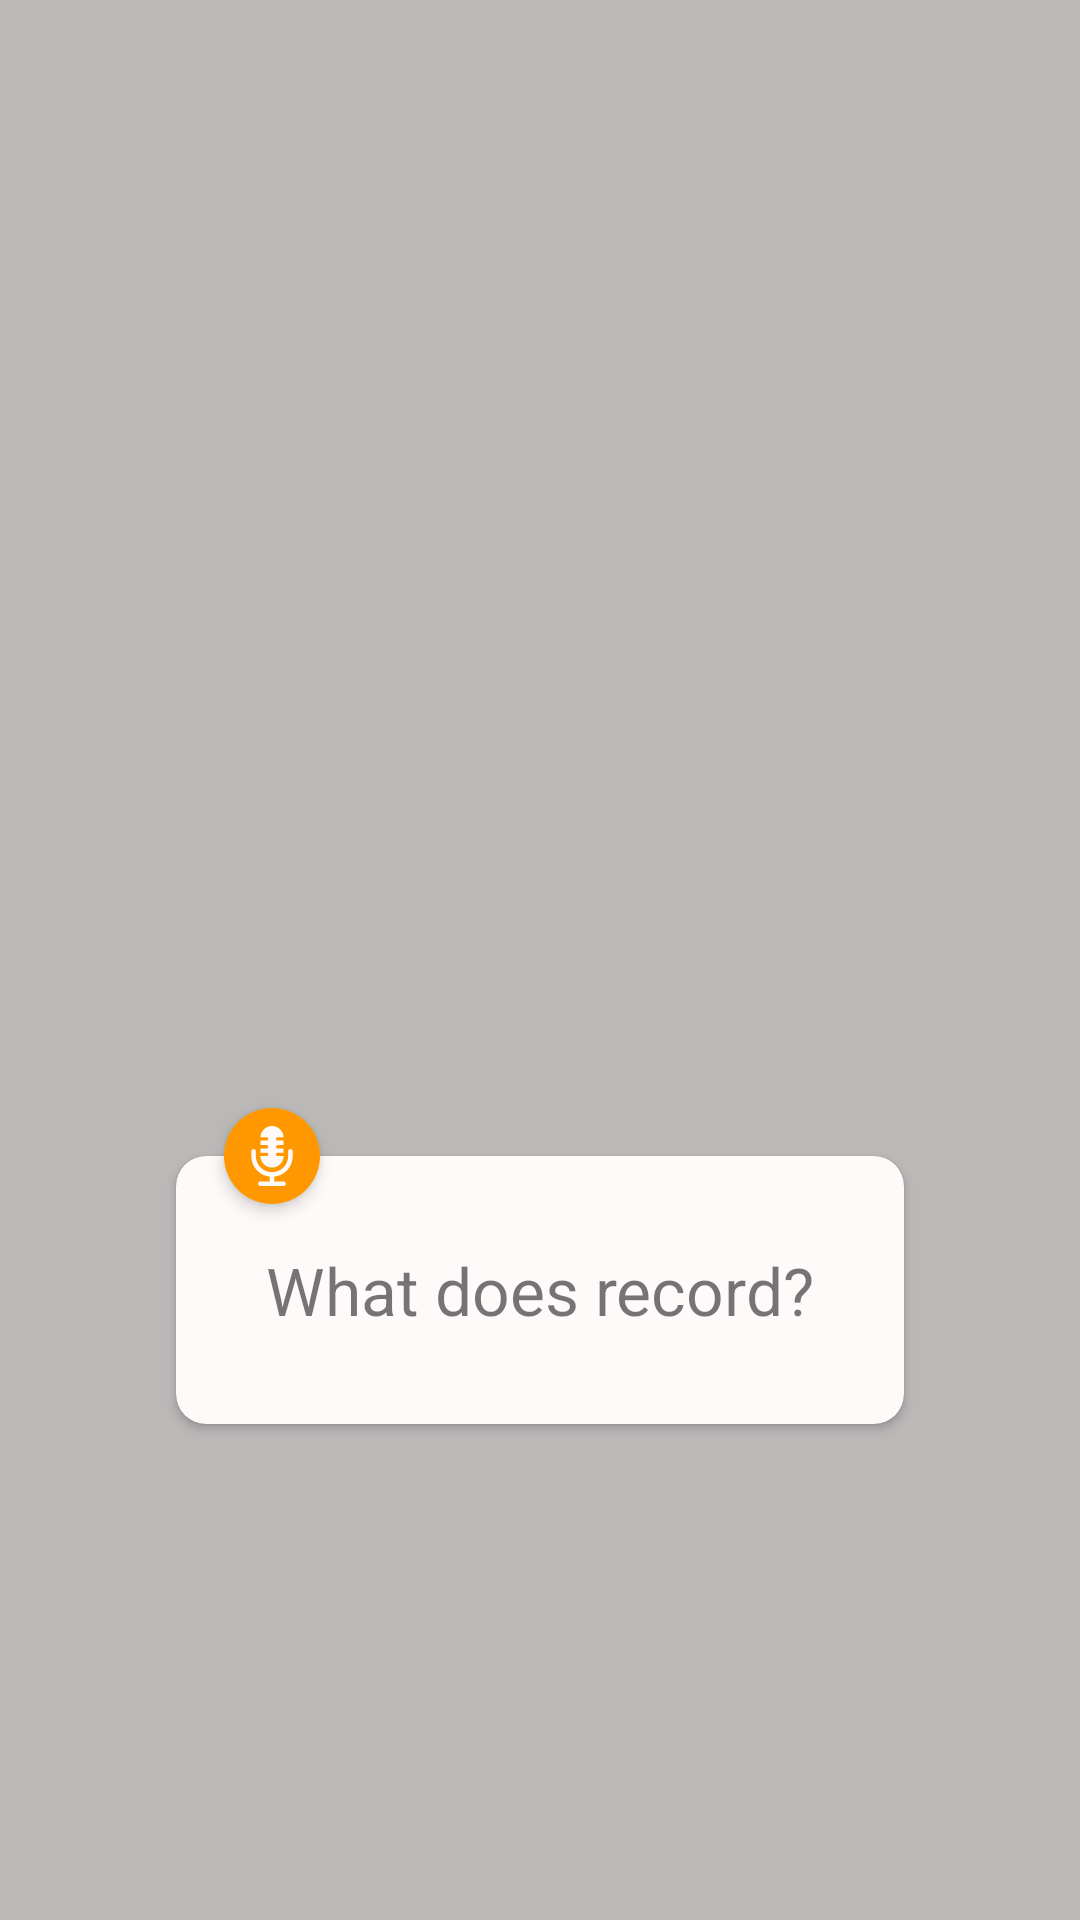

Write the Android layout XML for this screen, with the resource values it uses.
<!-- AndroidManifest.xml: application theme AppTheme.Launcher -->
<!-- res/layout/popup_recoding.xml -->
<?xml version="1.0" encoding="utf-8"?>
<androidx.constraintlayout.widget.ConstraintLayout
    xmlns:android="http://schemas.android.com/apk/res/android"
    xmlns:app="http://schemas.android.com/apk/res-auto"
    xmlns:tools="http://schemas.android.com/tools"
    android:layout_width="match_parent"
    android:layout_height="match_parent"
    android:background="#44000000">



    <androidx.cardview.widget.CardView
        android:id="@+id/cardView"
        android:layout_width="wrap_content"
        android:layout_height="wrap_content"
        app:cardBackgroundColor="@color/colorBackground"
        app:cardElevation="2dp"
        app:cardCornerRadius="10dp"
        app:layout_constraintBottom_toBottomOf="parent"
        app:layout_constraintEnd_toEndOf="parent"
        app:layout_constraintStart_toStartOf="parent"
        app:layout_constraintTop_toTopOf="parent"
        app:layout_constraintVertical_bias="0.7">

        <TextView
            android:id="@+id/popup_message"
            android:layout_width="wrap_content"
            android:layout_height="wrap_content"
            android:layout_centerInParent="true"
            android:layout_margin="30dp"
            android:layout_marginStart="10dp"
            android:layout_marginTop="10dp"
            android:layout_marginEnd="10dp"
            android:layout_marginBottom="10dp"
            android:text="What does record?"
            android:textSize="22sp"
            app:layout_constraintBottom_toBottomOf="parent"
            app:layout_constraintEnd_toEndOf="parent"
            app:layout_constraintStart_toStartOf="parent"
            app:layout_constraintTop_toTopOf="parent" />
    </androidx.cardview.widget.CardView>

    <androidx.constraintlayout.widget.ConstraintLayout
        android:layout_width="32dp"
        android:layout_height="32dp"
        android:layout_marginStart="16dp"
        android:background="@drawable/background_circle"
        android:backgroundTint="@color/colorAccent"
        android:elevation="3dp"
        android:padding="6dp"
        app:layout_constraintBottom_toTopOf="@+id/cardView"
        app:layout_constraintStart_toStartOf="@+id/cardView"
        app:layout_constraintTop_toTopOf="@+id/cardView">

        <ImageView
            android:id="@+id/imageView3"
            android:layout_width="wrap_content"
            android:layout_height="wrap_content"
            android:src="@drawable/ic_mic"
            android:tint="@color/colorBackground"
            app:layout_constraintBottom_toBottomOf="parent"
            app:layout_constraintEnd_toEndOf="parent"
            app:layout_constraintStart_toStartOf="parent"
            app:layout_constraintTop_toTopOf="parent"
            app:srcCompat="@drawable/ic_mic" />
    </androidx.constraintlayout.widget.ConstraintLayout>


</androidx.constraintlayout.widget.ConstraintLayout>
<!-- resources referenced by this layout -->
<resources>
  <color name="colorAccent">#FF9800</color>
  <color name="colorBackground">#FFFAFA</color>
  <!-- drawable background_circle (drawable) -->
  <?xml version="1.0" encoding="utf-8"?>
  <shape
      android:shape="oval"
      xmlns:android="http://schemas.android.com/apk/res/android">
      <solid android:color="@android:color/holo_orange_light"/>
  </shape>
  <!-- drawable ic_mic: vector/xml drawable (drawable, 2210 chars, omitted) -->
  <style name="AppTheme.Launcher">
  
      </style>
</resources>
